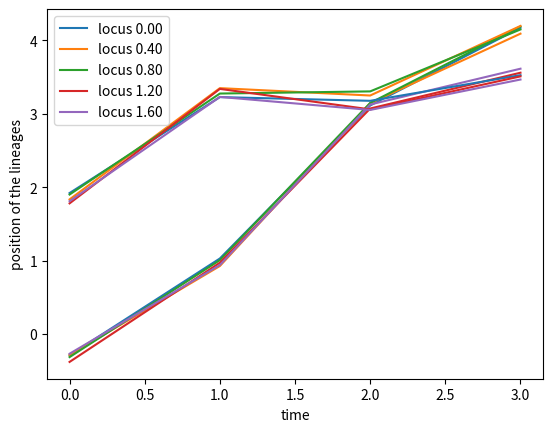

Python code for this plot:
#!/usr/bin/env python3
# -*- coding: utf-8 -*-
"""
Created on Sat May 13 14:14:29 2023

[redacted]
"""

import numpy as np
import matplotlib.pyplot as plt
import pandas as pd

class GenomePartition(object):
    def __init__(self, genome_length, n, segments = None, labels = None):
        assert type(n) == int and n >= 1
        if n > 50:
            raise Exception("Not implemented for samples larger than 50.")
        self.n = int(n)
        assert genome_length >= 0
        self.G = genome_length
        if segments is None:
            self.init_segments(self.n)
        else:
            assert isinstance(segments, pd.DataFrame)
            self.segments = segments
        if labels is not None:
            if not (isinstance(labels, pd.DataFrame) or isinstance(labels, pd.Series)):
                labels = pd.DataFrame(data = labels)
            lineages = self.lineages
            # drop labels of lineages who do not carry any segments
            self.labels = labels.loc[np.isin(labels.index, lineages)]
            assert np.isin(lineages, self.labels.index).all(), "Missing labels"
        else:
            self.labels = None
    
    def __len__(self):
        return len(self.lineages)
    
    def _get_lineages(self):
        return np.unique(self.segments['lineage'].values)
    def _set_lineages(self, l):
        pass
    lineages = property(_get_lineages, _set_lineages)
    
    def init_segments(self, n):
        self.segments = pd.DataFrame(data = {'individual': np.arange(self.n),
                                             'lineage': np.arange(self.n),
                                             'start': np.zeros(self.n),
                                             'end': self.G * np.ones(self.n)})
    
    def partition(self, locus):
        segments_at_locus = self.segments.loc[np.logical_and(self.segments['start'] <= locus,
                                                             self.segments['end'] > locus)]
        partition = segments_at_locus.set_index('individual')['lineage']
        return partition.sort_index()
    
    def plot_partition(self, ax = None):
        if ax is None:
            plt.figure()
            ax = plt.axes()
        prop_cycle = plt.rcParams['axes.prop_cycle']
        colors = prop_cycle.by_key()['color']
        for (index, segment) in self.segments.iterrows():
            y = segment['individual']
            y = [y, y]
            x = [segment['start'], segment['end']]
            color = colors[np.mod(segment['lineage'], len(colors)).astype(int)]
            ax.plot(x, y, color = color, linewidth = 2)
        return ax
    
    def plot_segments(self, ax = None, linewidth = 2, fontsize = 12):
        if ax is None:
            plt.figure()
            ax = plt.axes()
        prop_cycle = plt.rcParams['axes.prop_cycle']
        colors = prop_cycle.by_key()['color']
        for i in self.lineages:
            ax.plot([0, self.G], [i, i], linewidth = linewidth * 0.8, color = 'black')
        for (index, segment) in self.segments.iterrows():
            y = segment['lineage'] + np.random.normal(0, 0.1)
            y = [y, y]
            x = [segment['start'], segment['end']]
            color = colors[np.mod(segment['individual'], len(colors)).astype(int)]
            ax.plot(x, y, linewidth = linewidth, color = color)
        return ax
        
    def draw_recombination_pattern(self, nb_recombining, new_lineages):
        assert type(nb_recombining) is int and nb_recombining > 0
        nb_cross_overs = np.random.poisson(self.G * nb_recombining)
        cross_overs = np.sort(np.random.uniform(0, self.G * nb_recombining, size = nb_cross_overs))
        parent_offset = np.random.binomial(1, 0.5, size = nb_recombining)
        
        startpoints = np.sort(np.hstack((cross_overs, self.G * np.arange(nb_recombining))))
        id_recombining = (startpoints // self.G).astype(int)
        parents = np.mod(parent_offset[id_recombining] + np.arange(nb_recombining + nb_cross_overs), 2).astype(int)
        lineages = np.array(new_lineages)[parents]
        endpoints = np.hstack((startpoints[1:], [self.G * nb_recombining]))
        R = pd.DataFrame(data = {'lineage': lineages,
                                 'start': startpoints,
                                 'end': endpoints})
        return R
    
    def split_segments(self, lineages, rec_pattern):
        segments = self.segments.loc[np.isin(self.segments['lineage'], lineages)]
        # shift the segments belonging to different individuals so that they each recombine independently
        offset = self.G * (np.cumsum(np.isin(np.arange(np.max(lineages)+1), lineages))-1)
        starts = segments['start'] + offset[segments['lineage']]
        ends = segments['end'] + offset[segments['lineage']]
        n_seg = len(segments)
        n_rec = len(rec_pattern)
        individuals = np.tile(segments['individual'], n_rec)
        # compute start and end for new segments
        starts = np.maximum(np.tile(starts, n_rec),
                            np.repeat(rec_pattern['start'], n_seg))
        ends = np.minimum(np.tile(ends, n_rec),
                          np.repeat(rec_pattern['end'], n_seg))
        lineages = np.repeat(rec_pattern['lineage'], n_seg)
        split_segments = pd.DataFrame(data = {'individual': individuals,
                                              'lineage': lineages,
                                              'start': starts,
                                              'end': ends})
        # keep only segments with positive length
        split_segments = split_segments.loc[split_segments['start'] < split_segments['end']]
        return split_segments
    
    def get_new_lineages_indexes(self, lineages_to_merge):
        indexes = np.arange(len(self) + 2)
        remaining = self.lineages[~np.isin(self.lineages, lineages_to_merge)]
        newlineages = indexes[~np.isin(indexes, remaining)][:2]
        return newlineages
    
    def merge_lineages(self, lineages_to_merge, newlabels = None,
                       save_patterns = False,
                       record_IBD_segments = False,
                       min_segment_length = None):
        new_lineages = self.get_new_lineages_indexes(lineages_to_merge)
        pattern = self.draw_recombination_pattern(len(lineages_to_merge), new_lineages)
        new_segments = self.split_segments(lineages_to_merge, pattern)
        if record_IBD_segments:
            self.find_ibd(new_segments, min_segment_length)
        # undo the offset created during the recombination
        new_segments.loc[:,'start'] = np.mod(new_segments['start'], self.G)
        new_segments.loc[:,'end'] = self.G - np.mod(-new_segments['end'], self.G)
        # update segments
        self.segments = pd.concat((self.segments.loc[~np.isin(self.segments['lineage'], lineages_to_merge)],
                                   new_segments), ignore_index = True)
        if self.labels is not None:
            if not (isinstance(newlabels, pd.Series) or isinstance(newlabels, pd.DataFrame)):
                newlabels = pd.DataFrame(newlabels)
            newlabels.index = new_lineages
            self.labels = pd.concat((self.labels.drop(lineages_to_merge),
                                     newlabels))
            self.labels.drop(self.labels.index[~np.isin(self.labels.index, self.lineages)],
                             inplace = True)
    
    def find_ibd(self, segments, min_segment_length):
        if not hasattr(self, 'IBD_segments'):
            self.IBD_segments = pd.DataFrame(columns = ['individual1', 'individual2', 'start', 'endpoint'])
        if segments.empty or np.max(segments['start']) < self.G:
            return
        assert min_segment_length > 0
        # remove offsets
        startpoints = np.mod(segments['start'], self.G)
        endpoints = self.G - np.mod(-segments['end'], self.G)
        # compute lengths of segments
        S1, S2 = np.meshgrid(startpoints, startpoints)
        E1, E2 = np.meshgrid(endpoints, endpoints)
        Start = np.maximum(S1, S2)
        End = np.minimum(E1, E2)
        lengths = End - Start
        lengths = np.maximum(lengths, 0)
        # keep segments who end up in the same lineage
        L1, L2 = np.meshgrid(segments['lineage'], segments['lineage'])
        lengths = lengths * (L1 == L2)
        # keep segments who come from different lineages just before the event
        previous_lineage = segments['start'] // self.G
        pL1, pL2 = np.meshgrid(previous_lineage, previous_lineage)
        lengths = lengths * (pL1 != pL2)
        # remove duplicates
        index = np.arange(len(segments))
        i, j = np.meshgrid(index, index)
        lengths = lengths * (i < j)
        # retrieve indices of segments longer than threshold length
        pairs = np.argwhere(lengths > min_segment_length)
        ind1 = segments['individual'].values[pairs[:,0]]
        ind2 = segments['individual'].values[pairs[:,1]]
        starts = Start[pairs[:,0], pairs[:,1]]
        ends = End[pairs[:,0], pairs[:,1]]
        new_segments = pd.DataFrame(data = {'individual1': ind1,
                                            'individual2': ind2,
                                            'start': starts,
                                            'endpoint': ends})
        self.IBD_segments = pd.concat((self.IBD_segments, new_segments), ignore_index=True)
        print("Found %d ibd segments so far." % len(self.IBD_segments))
    
    def drop_lineages(self, min_segment_length, inplace = True):
        if inplace:
            self.segments.drop(self.segments.index[self.segments['end'] - 
                                                   self.segments['start'] < min_segment_length],
                              inplace = True)
            return self
        else:
            segments = self.segments.loc[self.segments['end'] - self.segments['start'] >= min_segment_length]
            return GenomePartition(self.G, self.n, segments, self.labels)

class AncestralRecombinationGraph(GenomePartition):
    def __init__(self, genome_length, n, locii, segments = None, labels = None):
        locii = np.unique(locii)
        assert locii.ndim == 1 and np.max(locii) < genome_length
        super().__init__(genome_length, n, segments = segments, labels = labels)
        self.locii = locii
        self.partition_record = np.array([[self.partition(locus).values for locus in self.locii]])
        if self.labels is not None:
            self.label_record = np.array([[self.labels.loc[self.partition(locus).values] 
                                 for locus in self.locii]])
    
    def merge_lineages(self, lineages_to_merge, newlabels = None,
                       save_patterns = False,
                       record_IBD_segments = False,
                       min_segment_length = None):
        super().merge_lineages(lineages_to_merge, newlabels, save_patterns,
                               record_IBD_segments, min_segment_length)
        self.partition_record = np.vstack((self.partition_record,
                                           np.array([[self.partition(locus).values for locus in self.locii]])))
        if self.labels is not None:
            self.label_record = np.vstack((self.label_record,
                                           np.array([[self.labels.loc[self.partition(locus).values]
                                                      for locus in self.locii]])))
    
    def drop_lineages(self, min_segment_length):
        print("Warning: cannot drop lineages in ARG.")
        pass

    def plot_traj(self, project_against = None, jitter = 0.05, times = None, 
                  locii = None):
        if locii is None:
            locii = self.locii
        else:
            locii = np.array(locii)[np.isin(locii, self.locii)]
            assert np.size(locii) > 0
        d = np.size(self.label_record, axis = -1)
        if project_against is None:
            project_against = np.hstack(([1], np.zeros(d-1)))
        else:
            assert np.size(project_against) == d
            project_against = np.array(project_against)
            project_against = project_against / np.sqrt(np.sum(project_against**2))
        nt = np.size(self.partition_record, axis = 0)
        if times is None:
            times = np.arange(nt)
        else:
            assert np.size(times) == nt
        prop_cycle = plt.rcParams['axes.prop_cycle']
        colors = prop_cycle.by_key()['color']
        colors = [colors[int(i)] for i in np.mod(np.arange(len(self.locii)), len(colors)).astype(int)]
        plt.figure()
        ax = plt.axes()
        lines = []
        for i in range(self.n):
            for lo in locii:
                l = np.where(self.locii == lo)[0][0]
                projection = np.sum(self.label_record[:,l,i,:] * project_against[np.newaxis, :],
                                    axis = 1)
                # we add a small noise to be able to distinguish lineages
                jit = np.random.normal(0, jitter, size = nt)
                y = projection + jit
                x = times
                # y = np.repeat(y, 2)[:-1]
                # x = np.repeat(times, 2)[1:]
                line, = ax.plot(x, y, color = colors[l])
                if i == 0:
                    lines.append(line)
        ax.legend(lines, 
                   ['locus %.2f' % l for l in locii],
                   loc = 'best')
        ax.set_xlabel('time')
        ax.set_ylabel('position of the lineages')
        return ax

'''
class _AncestralRecominationGraph(object):
    def __init__(self, genome_length, n, labels = None):
        self.GPs = [GenomePartition(genome_length, n, labels = labels)]
    
    def merge_lineages(self, lineages_to_merge, newlabels = None,
                       record_IBD_segments = False,
                       min_segment_length = None,):
        if record_IBD_segments:
            GP, IBD_segments = self.GPs[-1].merge_lineages(lineages_to_merge, 
                                                           newlabels,
                                                           return_IBD_segments = True,
                                                           min_segment_length=min_segment_length,
                                                           inplace = False)
        else:
            GP = self.GPs[-1].merge_lineages(lineages_to_merge, newlabels, inplace = False)
        self.GPs.append(GP)
        if record_IBD_segments:
            if not hasattr(self, 'IBD_segments'):
                self.IBD_segments = IBD_segments
            else:
                self.IBD_segments = pd.concat((self.IBD_segments,
                                               IBD_segments),
                                              ignore_index=True)
    

    
    def _get_labels(self):
        return self.GPs[-1].labels
    def _set_labels(self):
        pass
    labels = property(_get_labels, _set_labels)
    
    def plot_segments(self):
        self.GPs[-1].plot_segments()
        
    def plot_partition(self):
        self.GPs[-1].plot_partition()
    
    def drop_lineages(self, min_segment_length):
        self.GPs[-1] = self.GPs[-1].drop_lineages(min_segment_length)
'''

if __name__ == '__main__':
    n = 2
    positions = np.random.normal(0, 1, size = (n,2))
    G = 2
    locii = np.linspace(0, G, 5, endpoint=False)
    arg = AncestralRecombinationGraph(G, n, locii, labels = positions)
    
    n_events = 3
    for i in range(n_events):
        new_positions = arg.labels + np.random.normal(0, 1, size = (2, 2))
        arg.merge_lineages([0, 1], newlabels = new_positions)
    
    arg.plot_traj(project_against=np.array([1, 1]))
    
    
    # GP = GenomePartition(genome_length=4, n=2)
    # # GP.plot_segments()
    # GP.merge_lineages([0])
    # segments = GP.merge_lineages([0, 1], return_IBD_segments=True, min_segment_length=0.01)
    # # GP, _ = GP.merge_lineages([3, 1, 2], return_IBD_segments = True, min_segment_length=0.01)
    # GP.plot_segments()
    # print(segments)